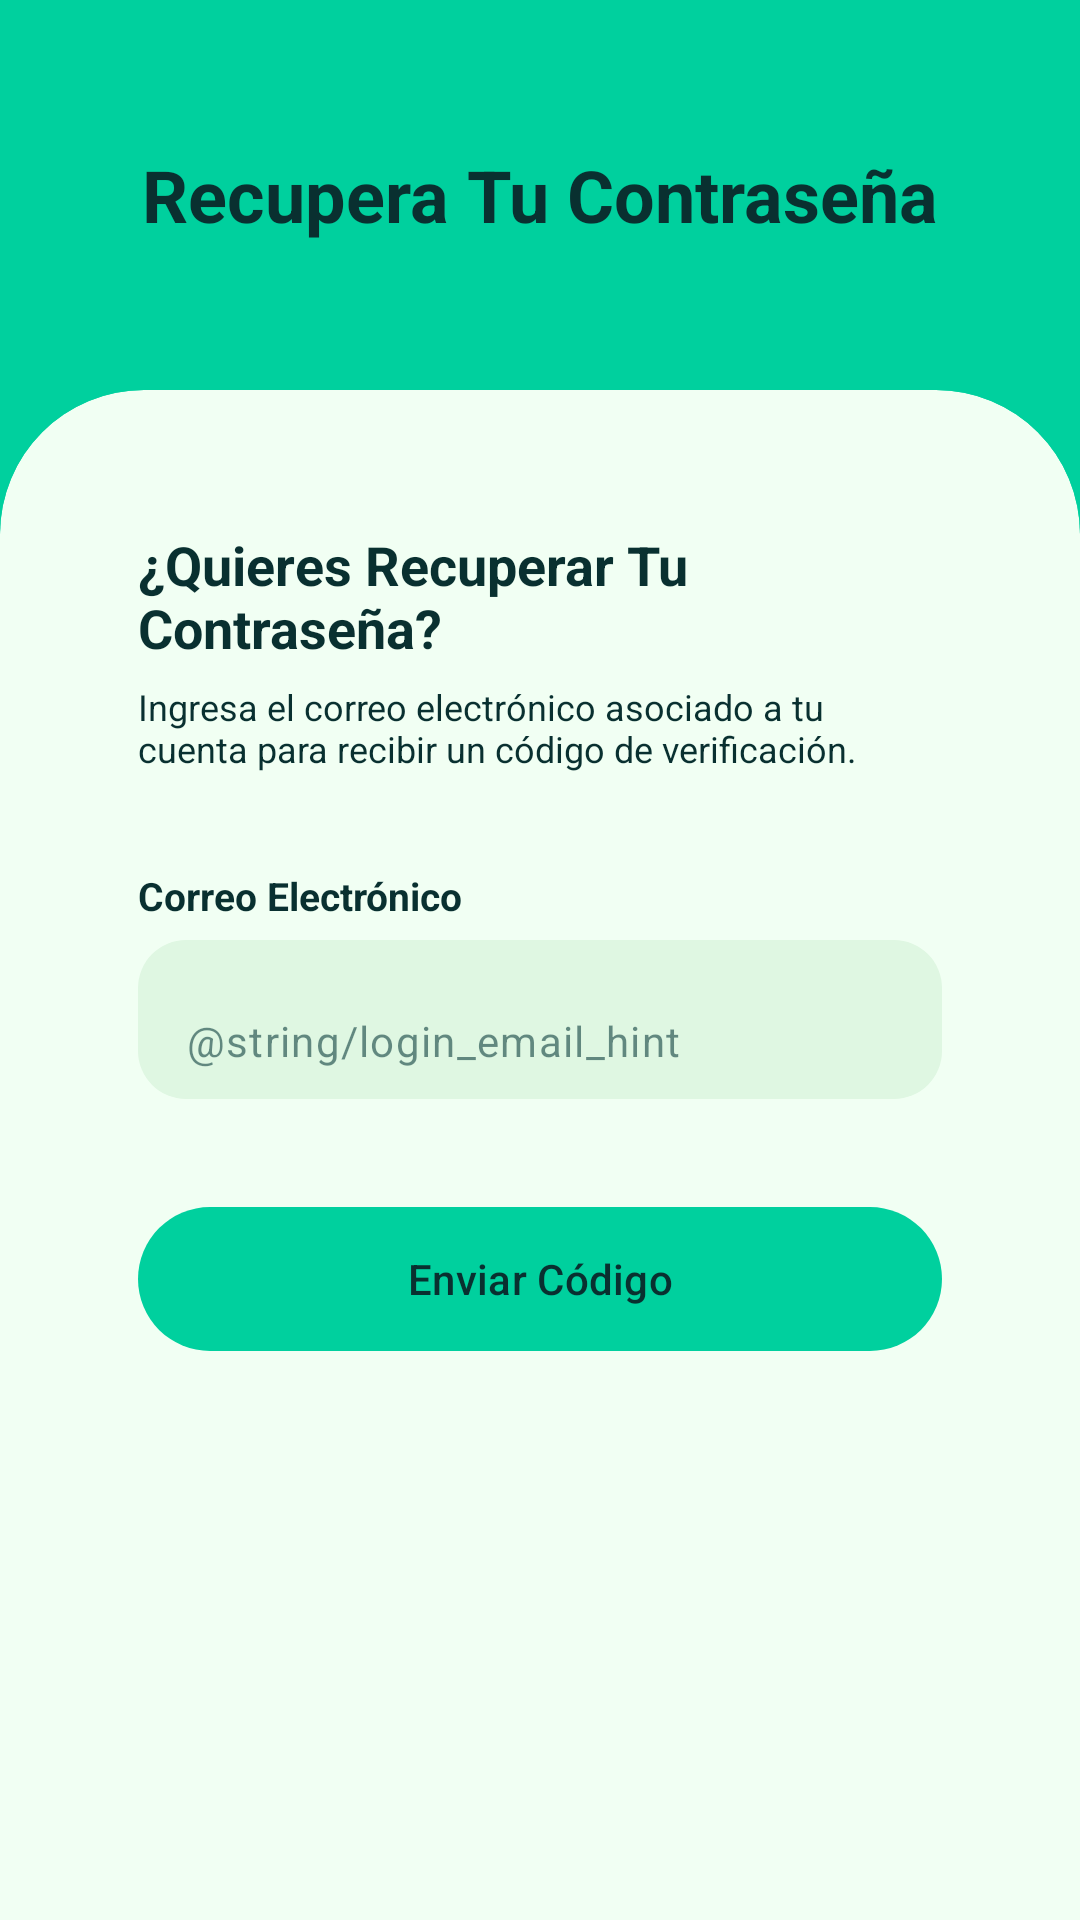

Here is an Android app screen rendered from its layout file. Give the layout XML and the strings, colors and styles it references.
<!-- AndroidManifest.xml: application theme Theme.EquipStock -->
<!-- res/layout/activity_recuperar_password.xml -->
<?xml version="1.0" encoding="utf-8"?>
<LinearLayout xmlns:android="http://schemas.android.com/apk/res/android"
    xmlns:app="http://schemas.android.com/apk/res-auto"
    android:layout_width="match_parent"
    android:layout_height="match_parent"
    android:background="@color/background"
    android:fitsSystemWindows="true"
    android:orientation="vertical">

    <TextView
        android:layout_width="match_parent"
        android:layout_height="130dp"
        android:gravity="center"
        android:text="@string/recuperar_titulo"
        android:textColor="@color/text_on_background"
        android:textSize="24sp"
        android:textStyle="bold" />

    <com.google.android.material.card.MaterialCardView
        android:layout_width="match_parent"
        android:layout_height="match_parent"
        app:cardBackgroundColor="@color/surface"
        app:cardElevation="0dp"
        app:shapeAppearance="@style/ShapeTopRounded"
        app:strokeWidth="0dp">

        <ScrollView
            android:layout_width="match_parent"
            android:layout_height="match_parent"
            android:fillViewport="true">

            <LinearLayout
                android:layout_width="match_parent"
                android:layout_height="wrap_content"
                android:orientation="vertical"
                android:padding="32dp">

                <TextView
                    android:layout_width="wrap_content"
                    android:layout_height="wrap_content"
                    android:text="@string/recuperar_pregunta"
                    android:textColor="@color/text_primary"
                    android:textSize="18sp"
                    android:textStyle="bold" />

                <TextView
                    android:layout_width="match_parent"
                    android:layout_height="wrap_content"
                    android:layout_marginTop="6dp"
                    android:text="@string/recuperar_descripcion"
                    android:textColor="@color/text_primary"
                    android:textSize="12sp" />

                <TextView
                    android:layout_width="wrap_content"
                    android:layout_height="wrap_content"
                    android:layout_marginTop="32dp"
                    android:text="@string/recuperar_email_label"
                    android:textColor="@color/text_primary"
                    android:textSize="13sp"
                    android:textStyle="bold" />

                <com.google.android.material.textfield.TextInputLayout
                    android:id="@+id/tilEmail"
                    style="@style/Widget.Material3.TextInputLayout.FilledBox"
                    android:layout_width="match_parent"
                    android:layout_height="wrap_content"
                    android:layout_marginTop="6dp"
                    app:boxBackgroundColor="@color/field_background"
                    app:boxCornerRadiusBottomEnd="16dp"
                    app:boxCornerRadiusBottomStart="16dp"
                    app:boxCornerRadiusTopEnd="16dp"
                    app:boxCornerRadiusTopStart="16dp"
                    app:boxStrokeWidth="0dp"
                    app:boxStrokeWidthFocused="0dp"
                    app:hintEnabled="false">

                    <com.google.android.material.textfield.TextInputEditText
                        android:id="@+id/etEmail"
                        android:layout_width="match_parent"
                        android:layout_height="wrap_content"
                        android:hint="@string/login_email_hint"
                        android:inputType="textEmailAddress"
                        android:textColor="@color/text_on_field"
                        android:textColorHint="@color/text_hint"
                        android:textSize="14sp" />
                </com.google.android.material.textfield.TextInputLayout>

                <com.google.android.material.button.MaterialButton
                    android:id="@+id/btnEnviarCodigo"
                    android:layout_width="match_parent"
                    android:layout_height="56dp"
                    android:layout_marginTop="32dp"
                    android:text="@string/recuperar_btn_enviar"
                    android:textColor="@color/on_primary"
                    app:backgroundTint="@color/primary"
                    app:cornerRadius="28dp" />

                <ProgressBar
                    android:id="@+id/progress"
                    android:layout_width="wrap_content"
                    android:layout_height="wrap_content"
                    android:layout_gravity="center_horizontal"
                    android:layout_marginTop="24dp"
                    android:indeterminate="true"
                    android:visibility="gone" />
            </LinearLayout>
        </ScrollView>
    </com.google.android.material.card.MaterialCardView>
</LinearLayout>
<!-- resources referenced by this layout -->
<resources>
  <color name="background">#00D09E</color>
  <color name="field_background">#DFF7E2</color>
  <color name="on_primary">#093030</color>
  <color name="primary">#00D09E</color>
  <color name="surface">#F1FFF3</color>
  <color name="text_hint">#990E3E3E</color>
  <color name="text_on_background">#093030</color>
  <color name="text_on_field">#093030</color>
  <color name="text_primary">#093030</color>
  <string name="recuperar_btn_enviar">Enviar Código</string>
  <string name="recuperar_descripcion">Ingresa el correo electrónico asociado a tu cuenta para recibir un código de verificación.</string>
  <string name="recuperar_email_label">Correo Electrónico</string>
  <string name="recuperar_pregunta">¿Quieres Recuperar Tu Contraseña?</string>
  <string name="recuperar_titulo">Recupera Tu Contraseña</string>
  <style name="ShapeTopRounded" parent="">
          <item name="cornerFamily">rounded</item>
          <item name="cornerSizeTopLeft">48dp</item>
          <item name="cornerSizeTopRight">48dp</item>
          <item name="cornerSizeBottomLeft">0dp</item>
          <item name="cornerSizeBottomRight">0dp</item>
      </style>
  <style name="Theme.EquipStock" parent="Base.Theme.EquipStock" />
  <style name="Base.Theme.EquipStock" parent="Theme.Material3.DayNight.NoActionBar">
          
          
      </style>
</resources>
